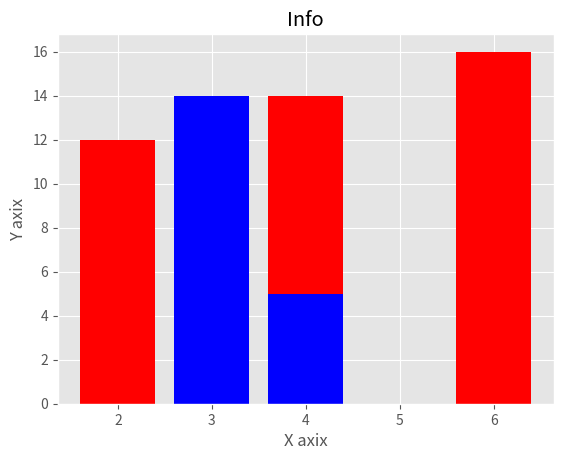

Recreate this plot in Python.
'''
NO1. Tensorflow
    1. Library for high performance numerical Computation
    2. Used most scientific domain
In Tensorflow data is represented as tensor which is multidimensional array.
Tensorflow feature
1. most common used in Deep learning ,Machine learning
2.Better Computational Visualization Graph
3.In neural machine translation reduces error by 50-60%
4. parallel computing to execute complex models

Tensorflow Application
1. Speech and image reorganization
2.Text Based Application
3. Time Series and forcasting
4. Video Detection


N0.2 Numpy
    1. Stand for Numerical analysis
    2. General purpose Array-Preprocessing package

Numpy is the fundamental package for numerical computation for python , it contains a powerful N-dimensional array object

feature of Numpy
1. Provide fast precompiled function for numerical routing
2. Array oriented computing for Better Efficiency
3. Supports Object-Oriented Approach
4. Compact & Faster Computations with vectorization

Numpy Application
1.Extensively in Data Analysis
2. Creating Powerful N-Dimensional arry
3. Forms the base of other libraries like scipy,scikit-learn
4. replacement of matlab when used with scipy , matplotlib


NO3. SCIPY
    1. Stands For Scientific Python
    2. Used for Scientific And Technical Computation
it provides many user friendly and efficient routines scientific computation ,it extends Numpy

feature of Scipy
1. A collection of mathematical algorithms and scientific functions built on the numpy extension of python
2. high level commands and classes for manipulating and visualizing data
3. Multi dimensional image processing with scipy.ndimage
4. Includes Functions for computing integrals numerically solving differential equation optimization etc

Application of SCIPY
1.Multi-Dimension image operations
2. Solving Diffential equation and fourier transform
3.optimization algorithms
4. linear Algebra

No4. PANDAS
    Stands For Python data analysis library
    used for data analysis and cleaning
it provides fast flexible and expressive dara structure designed to work with stuctured data easyly and intutivity

Feature of pandas
1. Elowuent syntax and rich function
2.apply()enables you to run a fuctiion across a serires of data
3. High level abstraction
4. contains high level data structure and mauplating tools

application of pandas
1.general data wrangling
2.etl jobs and dara storage
3. used in a wide variety of academic and commercial domains including statistic
4.time series specific functionality

No5. Matplotlib
    1. plotiting library for python
    2. used for data visualization
it provides an object oriented api for embedding plot in application

feature of matplotlib
1. as usable as matlab with an advantage of being free and open source
2.support dozen of backend and output types
3.pandas can used as itself in matplotlib api
4. Smaller memory consumption and better runtime behaviour

application
1.correlation analysis of variable
2.visualize 95% confidence interval of the models
3.outler detection
4.visualtization distrubing to gain instant insights
'''
import random

#numpy example
import numpy as np
a=np.array([1,2,3]) # create array
print(type(a))
print(a.shape)
b= np.arange(12) # range array
print(b)
bmatrix=b.reshape(3,4) # format as matrix
print(bmatrix)   # or b= np.arange(12).reshape(3,4)

# ******* Example of pandas ********
import pandas as pd
df=pd.DataFrame(np.random.randn(6,4),index=list(range(6)),columns=list('ABCD'))
print(df.describe())

import matplotlib.pyplot as plt
'''
np.random.seed(30)
N=30
x=np.random.rand(N)
y=np.random.rand(N)
color= np.random.rand(N)
area= (30 * np.random.rand(N))**2
plt.scatter(x,y,s=area,c=color,alpha=0.4)
print(plt.show())
'''
# At a time one can run
from matplotlib import style
style.use('ggplot')
x=[2,4,6]
y=[12,14,16]
x2=[3,3,4]
y2=[7,14,5]
plt.bar(x,y,color='r',align='center')
plt.bar(x2,y2,color='b',align='center')
plt.title('Info')
plt.ylabel('Y axix')
plt.xlabel('X axix')
print(plt.show())





